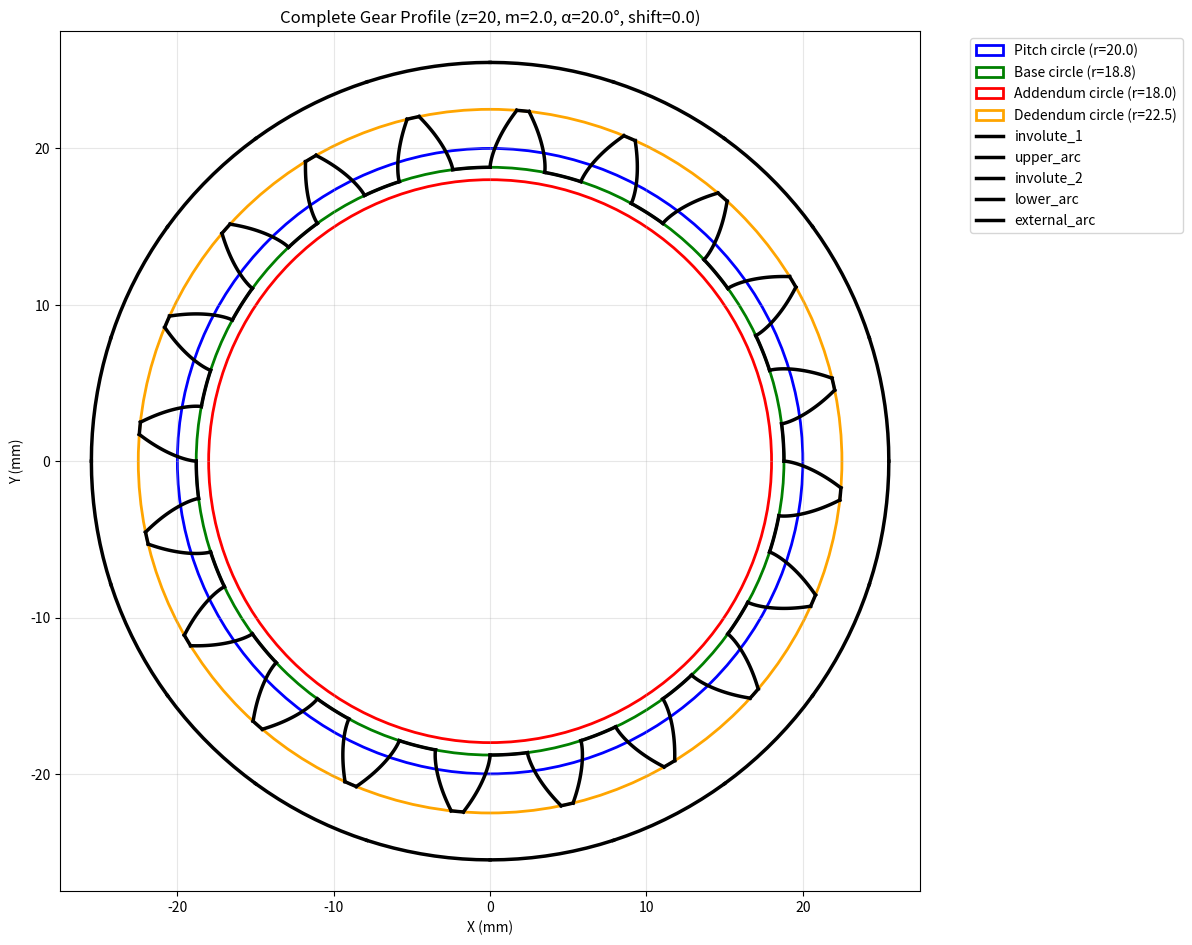

The matplotlib source for this figure:
#!/usr/bin/env python3
# -*- coding: utf-8 -*-
"""
Spur gear profile generator - Clean function implementation using only math library.
Generates one tooth profile consisting of:
- trochoid_1: First trochoid curve 
- involute_1: First involute curve
- upper_arc: Upper addendum arc
- involute_2: Second involute curve  
- trochoid_2: Second trochoid curve
- lower_arc: Lower dedendum arc

Dependencies: math (standard library only)
For visualization example: matplotlib
"""

import math


def involute_function(angle):
    """Calculate involute function: tan(angle) - angle"""
    return math.tan(angle) - angle


def generate_external_tooth_profile(z, m, alpha_deg, profile_shift=0.0, undercut_auto_suppress=False, num_points=[10,10,5,5]):
    """
    Generate the profile of one tooth consisting of 6 parts.
    
    Parameters:
    -----------
    z : int
        Number of teeth
    m : float
        Module (mm)
    alpha_deg : float
        Pressure angle in degrees
    profile_shift : float
        Profile shifting value (default: 0.0)
    undercut_auto_suppress : bool
        Automatic undercut suppression (default: False)
    num_points : list of int
        Number of points per curve segment, order is following : [involute,trochoid,addendum,deddundum] (default: [20, 20, 20, 20])

    Returns:
    --------
    dict containing the 6 profile parts:
        'trochoid_1': [(x1, y1), (x2, y2), ...] - First trochoid curve
        'involute_1': [(x1, y1), (x2, y2), ...] - First involute curve  
        'upper_arc': [(x1, y1), (x2, y2), ...] - Upper addendum arc
        'involute_2': [(x1, y1), (x2, y2), ...] - Second involute curve
        'trochoid_2': [(x1, y1), (x2, y2), ...] - Second trochoid curve
        'lower_arc': [(x1, y1), (x2, y2), ...] - Lower dedendum arc
    """
    
    # Convert pressure angle to radians
    alpha = math.radians(alpha_deg)
    
    # Standard radii calculations
    pitch_radius = m * z / 2.0
    base_radius = pitch_radius * math.cos(alpha)
    
    # Undercut auto suppress
    if undercut_auto_suppress:
        if base_radius > pitch_radius - m:  # Check for undercut
            profile_shift = base_radius - (pitch_radius - m)
    
    # Apply profile shift
    pitch_radius += profile_shift
    addendum_radius = pitch_radius + m
    dedendum_radius = max(pitch_radius - 1.25 * m, 0.01)
    
    # Handle case where base radius is larger than pitch radius
    if base_radius / pitch_radius > 1.0:
        offset_angle = 0.0
    else:
        offset_angle = math.acos(base_radius / pitch_radius)
    
    # Involute angle at pitch circle
    phi = involute_function(offset_angle)
    
    # Angular dimensions
    angular_tooth_width = math.pi / z
    
    # Calculate involute parameters
    addendum_involute_angle = math.acos(base_radius / addendum_radius)
    max_involute_angle = addendum_involute_angle + involute_function(addendum_involute_angle)

    if base_radius < dedendum_radius:

        deddendum_involute_angle = math.acos(base_radius / dedendum_radius)

    else : 

        deddendum_involute_angle = 0

    min_involute_angle = deddendum_involute_angle + involute_function(deddendum_involute_angle)
    
    # Tooth positioning angle (EXACTLY as in original code)
    tooth_angle = -angular_tooth_width - 2 * phi
    
    # === Generate Involute Curves ===
    involute_1 = []
    involute_2 = []
    
    for i in range(num_points[0]):
        t = i / (num_points[0] - 1)
        theta = t * (max_involute_angle - min_involute_angle) + min_involute_angle

        # Basic involute coordinates
        x_inv = base_radius * (math.cos(theta) + theta * math.sin(theta))
        y_inv = base_radius * (math.sin(theta) - theta * math.cos(theta))
        
        # First involute (rotated by tooth_angle)
        cos_tooth = math.cos(tooth_angle)
        sin_tooth = math.sin(tooth_angle)
        x1 = x_inv * cos_tooth - y_inv * sin_tooth
        y1 = x_inv * sin_tooth + y_inv * cos_tooth
        involute_2.append((x1, y1))
        
        # Second involute (mirrored in y, no rotation)
        involute_1.append((x_inv, -y_inv))
    
    # === Generate Trochoid Curves ===
    trochoid_1 = []
    trochoid_2 = []
    
    if base_radius > dedendum_radius:
        # Trochoid parameters (EXACTLY as in original code)
        t_trochoid = base_radius - dedendum_radius
        b_trochoid = math.sqrt(base_radius**4 / (base_radius - t_trochoid)**2 - base_radius**2)
        h_trochoid = b_trochoid * (1 - t_trochoid / base_radius)
        
        alpha_trochoid = math.atan(h_trochoid / base_radius)
        offset_trochoid_angle = alpha_trochoid + involute_function(alpha_trochoid)
        beta_trochoid = math.atan(b_trochoid / base_radius) - offset_trochoid_angle

        for i in range(num_points[1]):
            t = i / (num_points[1] - 1)
            # EXACTLY as original: theta_trochoid = -np.linspace(-offset_trichoid_angle,0,involute_points)
            # which equals: theta_trochoid = np.linspace(0, offset_trichoid_angle, involute_points)
            theta_tro = t * offset_trochoid_angle
            
            # Basic trochoid coordinates
            x_tro = (base_radius * (math.cos(theta_tro) + theta_tro * math.sin(theta_tro)) - 
                    t_trochoid * math.cos(theta_tro))
            y_tro = (base_radius * (math.sin(theta_tro) - theta_tro * math.cos(theta_tro)) - 
                    t_trochoid * math.sin(theta_tro))
            
            # Apply trochoid beta rotation (EXACTLY as in original)
            cos_beta = math.cos(beta_trochoid)
            sin_beta = math.sin(beta_trochoid)
            x_tro_rot = x_tro * cos_beta - y_tro * sin_beta
            y_tro_rot = x_tro * sin_beta + y_tro * cos_beta
            
            # First trochoid (NO additional rotation, exactly as original)
            trochoid_1.append((x_tro_rot, y_tro_rot))
            
            # Second trochoid (mirrored in y, then rotated by tooth_angle)
            cos_tooth = math.cos(tooth_angle)
            sin_tooth = math.sin(tooth_angle)
            x2 = x_tro_rot * cos_tooth - (-y_tro_rot) * sin_tooth
            y2 = x_tro_rot * sin_tooth + (-y_tro_rot) * cos_tooth
            trochoid_2.append((x2, y2))
        
        # Reverse the trochoid arrays to match original order
        trochoid_1.reverse()
        trochoid_2.reverse()
    
    # === Generate Arc Segments ===
    
    # Upper arc (addendum) - EXACTLY as in original code
    upper_arc = []
    addendum_involute_angle_val = math.acos(base_radius / addendum_radius)
    involute_at_addendum = involute_function(addendum_involute_angle_val)
    start_angle_upper = -involute_at_addendum
    end_angle_upper = tooth_angle + involute_at_addendum
    
    for i in range(num_points[2]):
        t = i / (num_points[2] - 1)
        theta_arc = start_angle_upper + t * (end_angle_upper - start_angle_upper)
        x_arc = addendum_radius * math.cos(theta_arc)
        y_arc = addendum_radius * math.sin(theta_arc)
        upper_arc.append((x_arc, y_arc))
    
    # Lower arc (dedendum) - EXACTLY as in original code
    lower_arc = []

    if base_radius > dedendum_radius:
        start_angle_lower = tooth_angle - beta_trochoid
        end_angle_lower = -angular_tooth_width * 2 + beta_trochoid
    else: 
        start_angle_lower = tooth_angle + involute_function(deddendum_involute_angle)
        end_angle_lower = -angular_tooth_width * 2 - involute_function(deddendum_involute_angle)
        
    for i in range(num_points[3]):
        t = i / (num_points[3] - 1)
        theta_arc = start_angle_lower + t * (end_angle_lower - start_angle_lower)
        x_arc = dedendum_radius * math.cos(theta_arc)
        y_arc = dedendum_radius * math.sin(theta_arc)
        lower_arc.append((x_arc, y_arc))
    
    return {
        'trochoid_1': trochoid_1,
        'involute_1': involute_1,
        'upper_arc': upper_arc,
        'involute_2': involute_2,
        'trochoid_2': trochoid_2,
        'lower_arc': lower_arc,
        'parameters': {
            'z': z,
            'm': m,
            'alpha_deg': alpha_deg,
            'profile_shift': profile_shift,
            'pitch_radius': pitch_radius,
            'base_radius': base_radius,
            'addendum_radius': addendum_radius,
            'dedendum_radius': dedendum_radius
        }
    }

def generate_internal_tooth_profile(z, m, alpha_deg, thickness, profile_shift=0.0, undercut_auto_suppress=False, num_points=[10,5,5,10]):
    """
    Generate the profile of one tooth consisting of 6 parts.
    
    Parameters:
    -----------
    z : int
        Number of teeth
    m : float
        Module (mm)
    alpha_deg : float
        Pressure angle in degrees
    thickness : float
        External thickness (mm)
    profile_shift : float
        Profile shifting value (default: 0.0)
    undercut_auto_suppress : bool
        Automatic undercut suppression (default: False)
    num_points : list of int
        Number of points per curve segment, order is following : [involute,addendum,deddundum,external] (default: [20, 20, 20, 20])

    Returns:
    --------
    dict containing the 6 profile parts:
        'involute_1': [(x1, y1), (x2, y2), ...] - First involute curve  
        'upper_arc': [(x1, y1), (x2, y2), ...] - Upper addendum arc
        'involute_2': [(x1, y1), (x2, y2), ...] - Second involute curve
        'lower_arc': [(x1, y1), (x2, y2), ...] - Lower dedendum arc
        'external_arc': [(x1, y1), (x2, y2), ...] - External arc
    """
    
    # Convert pressure angle to radians
    alpha = math.radians(alpha_deg)
    
    # Standard radii calculations
    pitch_radius = m * z / 2.0
    base_radius = pitch_radius * math.cos(alpha)
    
    # Undercut auto suppress
    if undercut_auto_suppress:
        if base_radius > pitch_radius - m:  # Check for undercut
            profile_shift = base_radius - (pitch_radius - m)
    
    # Apply profile shift
    pitch_radius += profile_shift
    addendum_radius = pitch_radius - m
    dedendum_radius = max(pitch_radius + 1.25 * m, 0.01)
    
    # Handle case where base radius is larger than pitch radius
    if base_radius / pitch_radius > 1.0:
        offset_angle = 0.0
    else:
        offset_angle = math.acos(base_radius / pitch_radius)
    
    # Involute angle at pitch circle
    phi = involute_function(offset_angle)
    
    # Angular dimensions
    angular_tooth_width = math.pi / z
    
    # Calculate involute parameters
    dedendum_involute_angle = math.acos(base_radius / dedendum_radius)

    if base_radius < addendum_radius:

        addendum_involute_angle = math.acos(base_radius / addendum_radius)

    else : 

        addendum_involute_angle = 0
        
    max_involute_angle = dedendum_involute_angle + involute_function(dedendum_involute_angle)
    min_involute_angle = addendum_involute_angle + involute_function(addendum_involute_angle)
    
    # Tooth positioning angle (EXACTLY as in original code)
    tooth_angle = -angular_tooth_width - 2 * phi
    
    # === Generate Involute Curves ===
    involute_1 = []
    involute_2 = []
    
    for i in range(num_points[0]):
        t = i / (num_points[0] - 1)
        theta = t * (max_involute_angle - min_involute_angle) + min_involute_angle

        # Basic involute coordinates
        x_inv = base_radius * (math.cos(theta) + theta * math.sin(theta))
        y_inv = base_radius * (math.sin(theta) - theta * math.cos(theta))
        
        # First involute (rotated by tooth_angle)
        cos_tooth = math.cos(tooth_angle)
        sin_tooth = math.sin(tooth_angle)
        x1 = x_inv * cos_tooth - y_inv * sin_tooth
        y1 = x_inv * sin_tooth + y_inv * cos_tooth
        involute_2.append((x1, y1))
        
        # Second involute (mirrored in y, no rotation)
        involute_1.append((x_inv, -y_inv))
    
    # === Generate Arc Segments ===
    
    # Upper arc (addendum) - EXACTLY as in original code
    upper_arc = []

    involute_at_dedendum = involute_function(dedendum_involute_angle)
    start_angle_upper = -involute_at_dedendum
    end_angle_upper = tooth_angle + involute_at_dedendum
    
    for i in range(num_points[1]):
        t = i / (num_points[1] - 1)
        theta_arc = start_angle_upper + t * (end_angle_upper - start_angle_upper)
        x_arc = dedendum_radius * math.cos(theta_arc)
        y_arc = dedendum_radius * math.sin(theta_arc)
        upper_arc.append((x_arc, y_arc))
    
    # Lower arc (dedendum) - EXACTLY as in original code
    lower_arc = []

    start_angle_lower = tooth_angle + involute_function(addendum_involute_angle)
    end_angle_lower = -angular_tooth_width * 2 - involute_function(addendum_involute_angle)
        
    for i in range(num_points[2]):
        t = i / (num_points[2] - 1)
        theta_arc = start_angle_lower + t * (end_angle_lower - start_angle_lower)
        x_arc = max(addendum_radius,base_radius) * math.cos(theta_arc)
        y_arc = max(addendum_radius,base_radius) * math.sin(theta_arc)
        lower_arc.append((x_arc, y_arc))

    # External arc
    external_arc = []

    for i in range(num_points[3]):
        t = i / (num_points[3] - 1)
        theta_arc = min_involute_angle + t * (end_angle_lower - min_involute_angle)
        x_arc = (dedendum_radius+thickness) * math.cos(theta_arc)
        y_arc = (dedendum_radius+thickness) * math.sin(theta_arc)
        external_arc.append((x_arc, y_arc))

    return {
        'involute_1': involute_1,
        'upper_arc': upper_arc,
        'involute_2': involute_2,
        'lower_arc': lower_arc,
        'external_arc': external_arc,
        'parameters': {
            'z': z,
            'm': m,
            'alpha_deg': alpha_deg,
            'profile_shift': profile_shift,
            'pitch_radius': pitch_radius,
            'base_radius': base_radius,
            'addendum_radius': addendum_radius,
            'dedendum_radius': dedendum_radius
        }
    }


def rotate_point(x, y, angle):
    """Rotate a point by given angle (radians)"""
    cos_a = math.cos(angle)
    sin_a = math.sin(angle)
    return (x * cos_a - y * sin_a, x * sin_a + y * cos_a)


def rotate_profile_part(points, angle):
    """Rotate a list of points by given angle"""
    return [rotate_point(x, y, angle) for x, y in points]


if __name__ == "__main__":
    # Example usage - draw a complete gear
    import matplotlib.pyplot as plt
    
    # Gear parameters
    z = 20                    # number of teeth
    m = 2.0                  # module
    alpha_deg = 20.0         # pressure angle in degrees
    profile_shift = 0.0      # profile shifting
    undercut_auto_suppress = False

    thickness= 3.0 # thickness of internal gear

    num_points = [40, 40, 10, 10]  # Number of points per segment

    external= False
    
    # Generate one tooth profile
    if external:
        tooth_profile = generate_external_tooth_profile(z, m, alpha_deg, profile_shift, undercut_auto_suppress,num_points=num_points)
    else:
        tooth_profile = generate_internal_tooth_profile(z, m, alpha_deg, thickness, profile_shift, undercut_auto_suppress,num_points=num_points)

    params = tooth_profile['parameters']
    
    # Create figure
    fig, ax = plt.subplots(1, 1, figsize=(12, 12))
    
    # Draw reference circles
    circle_pitch = plt.Circle((0, 0), params['pitch_radius'], fill=False, color='blue', 
                             linewidth=2, label=f'Pitch circle (r={params["pitch_radius"]:.1f})')
    circle_base = plt.Circle((0, 0), params['base_radius'], fill=False, color='green', 
                            linewidth=2, label=f'Base circle (r={params["base_radius"]:.1f})')
    circle_addendum = plt.Circle((0, 0), params['addendum_radius'], fill=False, color='red', 
                                linewidth=2, label=f'Addendum circle (r={params["addendum_radius"]:.1f})')
    circle_dedendum = plt.Circle((0, 0), params['dedendum_radius'], fill=False, color='orange', 
                                linewidth=2, label=f'Dedendum circle (r={params["dedendum_radius"]:.1f})')
    
    ax.add_patch(circle_pitch)
    ax.add_patch(circle_base)
    ax.add_patch(circle_addendum)
    ax.add_patch(circle_dedendum)
    
    # Draw all teeth
    for i in range(z):
        tooth_angle = i * 2 * math.pi / z
        
        # Rotate and plot each part of the tooth profile
        if external :
            parts = ['trochoid_1', 'involute_1', 'upper_arc', 'involute_2', 'trochoid_2', 'lower_arc']
            colors = ['black', 'black', 'black', 'black', 'black', 'black']  # Changed upper_arc to cyan and lower_arc to brown
        else:
            parts = [ 'involute_1', 'upper_arc', 'involute_2', 'lower_arc','external_arc']
            colors = ['black', 'black', 'black', 'black', 'black']  # Changed upper_arc to cyan and lower_arc to brown
        
        for j, part_name in enumerate(parts):
            part_points = tooth_profile[part_name]
            if part_points:  # Only plot if points exist
                rotated_points = rotate_profile_part(part_points, tooth_angle)
                x_coords = [p[0] for p in rotated_points]
                y_coords = [p[1] for p in rotated_points]
                
                label = part_name if i == 0 else None  # Only label first tooth
                ax.plot(x_coords, y_coords, color=colors[j], linewidth=2.5, label=label)
    
    # Set equal aspect ratio and limits
    ax.set_aspect('equal')
    if external:
        margin = params['addendum_radius'] + m
    else:
        margin = params['dedendum_radius'] + m + thickness
    ax.set_xlim(-margin, margin)
    ax.set_ylim(-margin, margin)
    
    # Add grid and labels
    ax.grid(True, alpha=0.3)
    ax.set_xlabel('X (mm)')
    ax.set_ylabel('Y (mm)')
    ax.set_title(f'Complete Gear Profile (z={z}, m={m}, α={alpha_deg}°, shift={profile_shift})')
    ax.legend(bbox_to_anchor=(1.05, 1), loc='upper left')
    
    plt.tight_layout()
    plt.show()
    
    # Print some information
    print(f"Generated gear profile:")
    print(f"  Number of teeth: {z}")
    print(f"  Module: {m} mm")
    print(f"  Pressure angle: {alpha_deg}°")
    print(f"  Profile shift: {profile_shift}")
    print(f"  Pitch radius: {params['pitch_radius']:.2f} mm")
    print(f"  Base radius: {params['base_radius']:.2f} mm")
    print(f"  Addendum radius: {params['addendum_radius']:.2f} mm")
    print(f"  Dedendum radius: {params['dedendum_radius']:.2f} mm")
